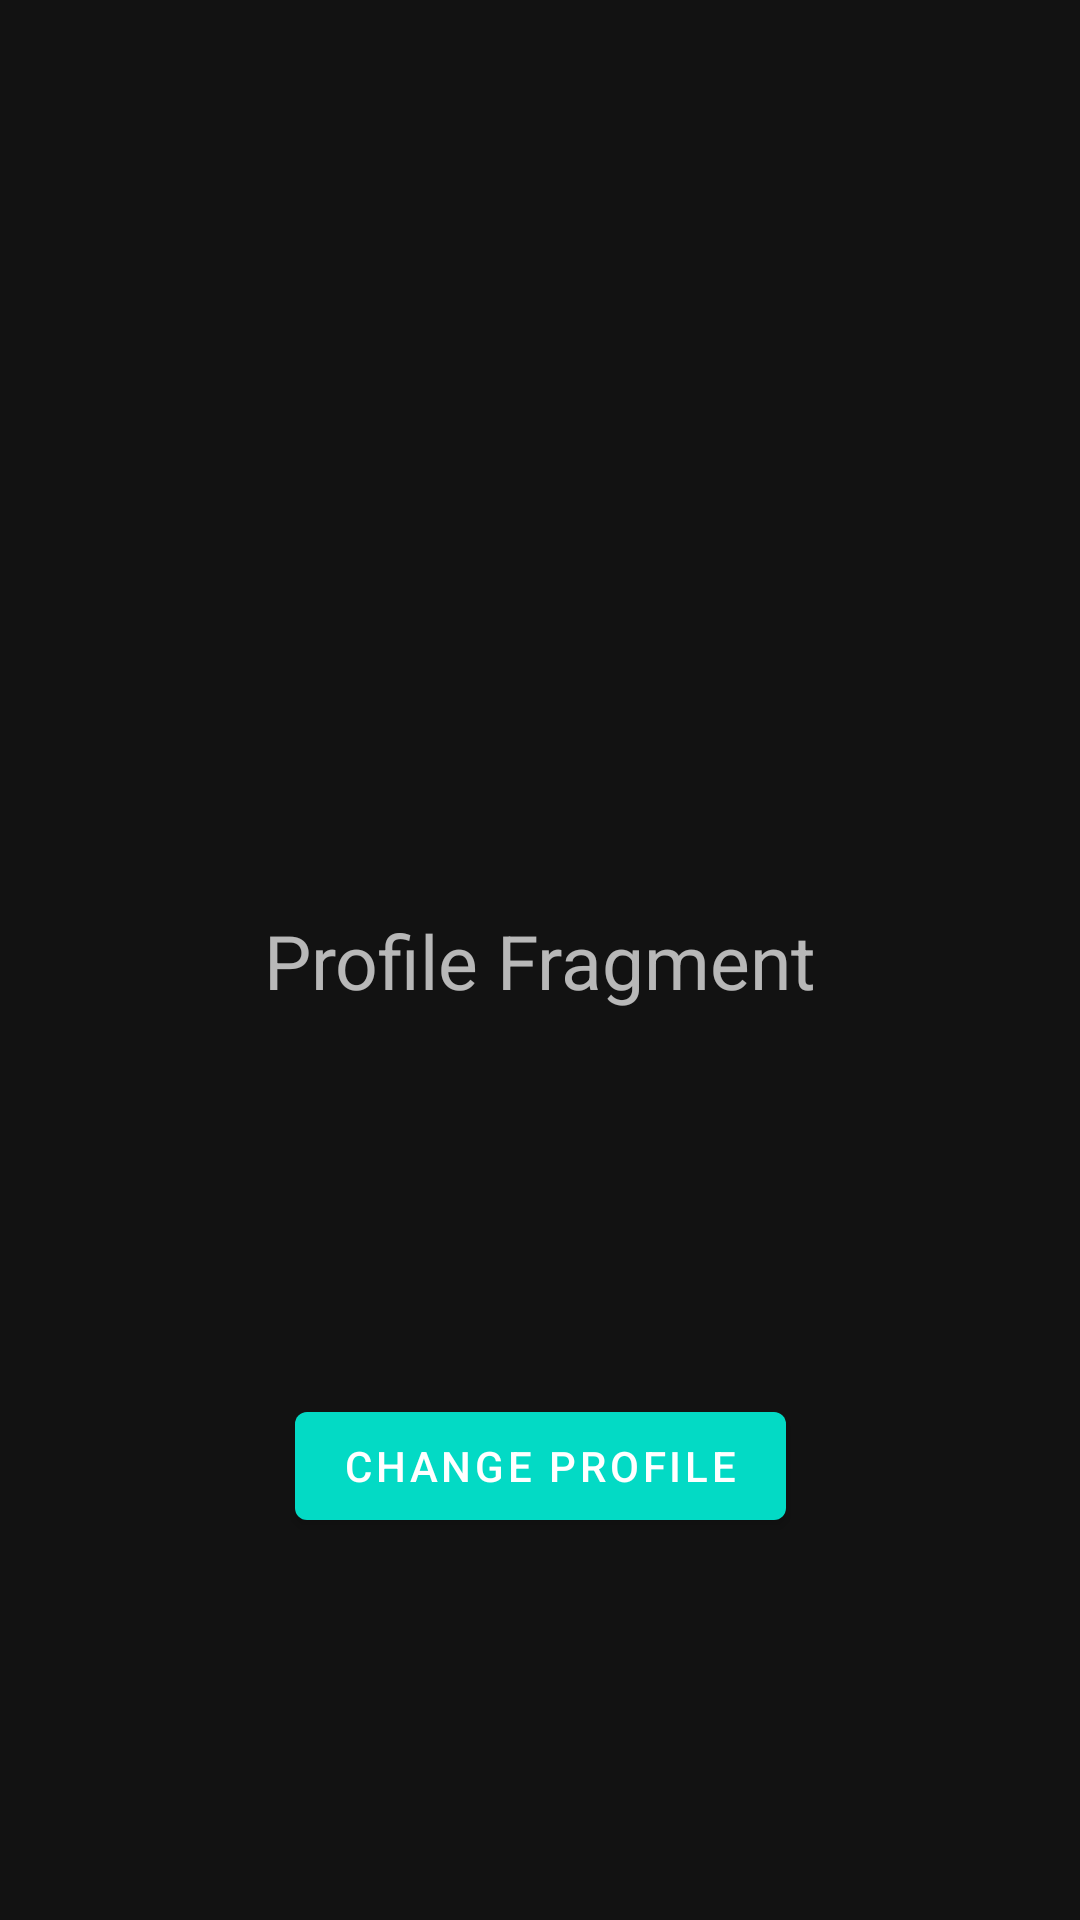

Here is an Android app screen rendered from its layout file. Give the layout XML and the strings, colors and styles it references.
<!-- AndroidManifest.xml: application theme Theme.BasicTutorial -->
<!-- res/layout/fragment_profile.xml -->
<?xml version="1.0" encoding="utf-8"?>
<androidx.constraintlayout.widget.ConstraintLayout xmlns:android="http://schemas.android.com/apk/res/android"
    xmlns:app="http://schemas.android.com/apk/res-auto"
    xmlns:tools="http://schemas.android.com/tools"
    android:id="@+id/btnChange"
    android:layout_width="match_parent"
    android:layout_height="match_parent"
    tools:context=".HomeAct">

    <TextView
        android:id="@+id/tvFragProfile"
        android:layout_width="wrap_content"
        android:layout_height="wrap_content"
        android:text="Profile Fragment"
        android:textSize="25sp"
        app:layout_constraintBottom_toBottomOf="parent"
        app:layout_constraintEnd_toEndOf="parent"
        app:layout_constraintHorizontal_bias="0.5"
        app:layout_constraintStart_toStartOf="parent"
        app:layout_constraintTop_toTopOf="parent" />

    <com.google.android.material.button.MaterialButton
        android:id="@+id/btnProfile"
        app:strokeColor="@color/cardview_light_background"
        android:layout_width="wrap_content"
        android:layout_height="wrap_content"
        android:text="Change Profile"
        app:layout_constraintBottom_toBottomOf="parent"
        app:layout_constraintEnd_toEndOf="parent"
        app:layout_constraintHorizontal_bias="0.5"
        app:layout_constraintStart_toStartOf="parent"
        app:layout_constraintTop_toBottomOf="@+id/tvFragProfile" />

</androidx.constraintlayout.widget.ConstraintLayout>
<!-- resources referenced by this layout -->
<resources>
  <style name="Theme.BasicTutorial" parent="Theme.MaterialComponents">
          
          <item name="colorPrimary">@color/teal_200</item>
          <item name="colorPrimaryVariant">@color/purple_700</item>
          <item name="colorOnPrimary">@color/white</item>
          
          <item name="colorSecondary">@color/teal_200</item>
          <item name="colorSecondaryVariant">@color/teal_700</item>
          <item name="colorOnSecondary">@color/black</item>
          
          <item name="android:statusBarColor" tools:targetApi="l">?attr/colorPrimaryVariant</item>
          
      </style>
  <!-- not gathered from this repository: default colours our renderer supplied (Android Studio template values) -->
  <color name="purple_700">#FF3700B3</color>
  <color name="teal_200">#FF03DAC5</color>
  <color name="teal_700">#FF018786</color>
  <color name="black">#FF000000</color>
  <color name="white">#FFFFFFFF</color>
</resources>
